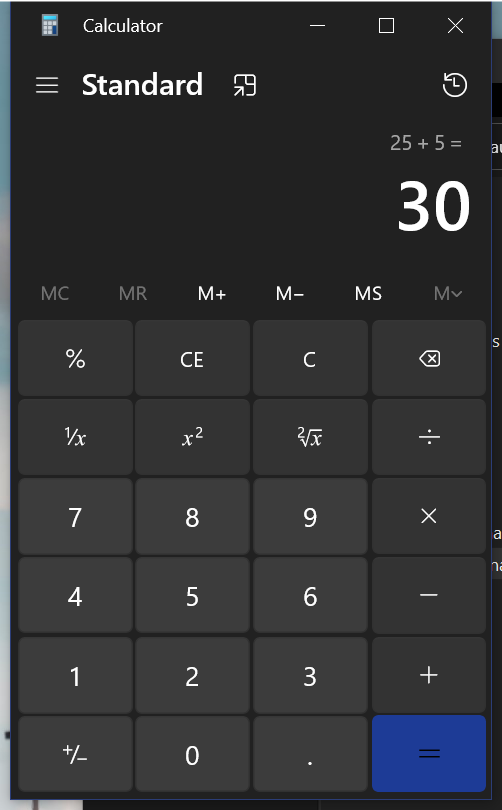
Workflow: Main

Step 1: Use Application: Calculator in window 'Calculator' (applicationframehost.exe)

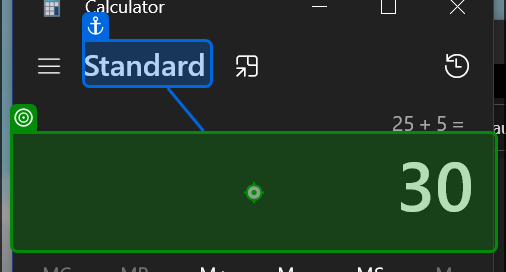
Step 2: type "20+30[k(Enter)]" into the text 'Display is 30' in window 'Calculator' (applicationframehost.exe)
